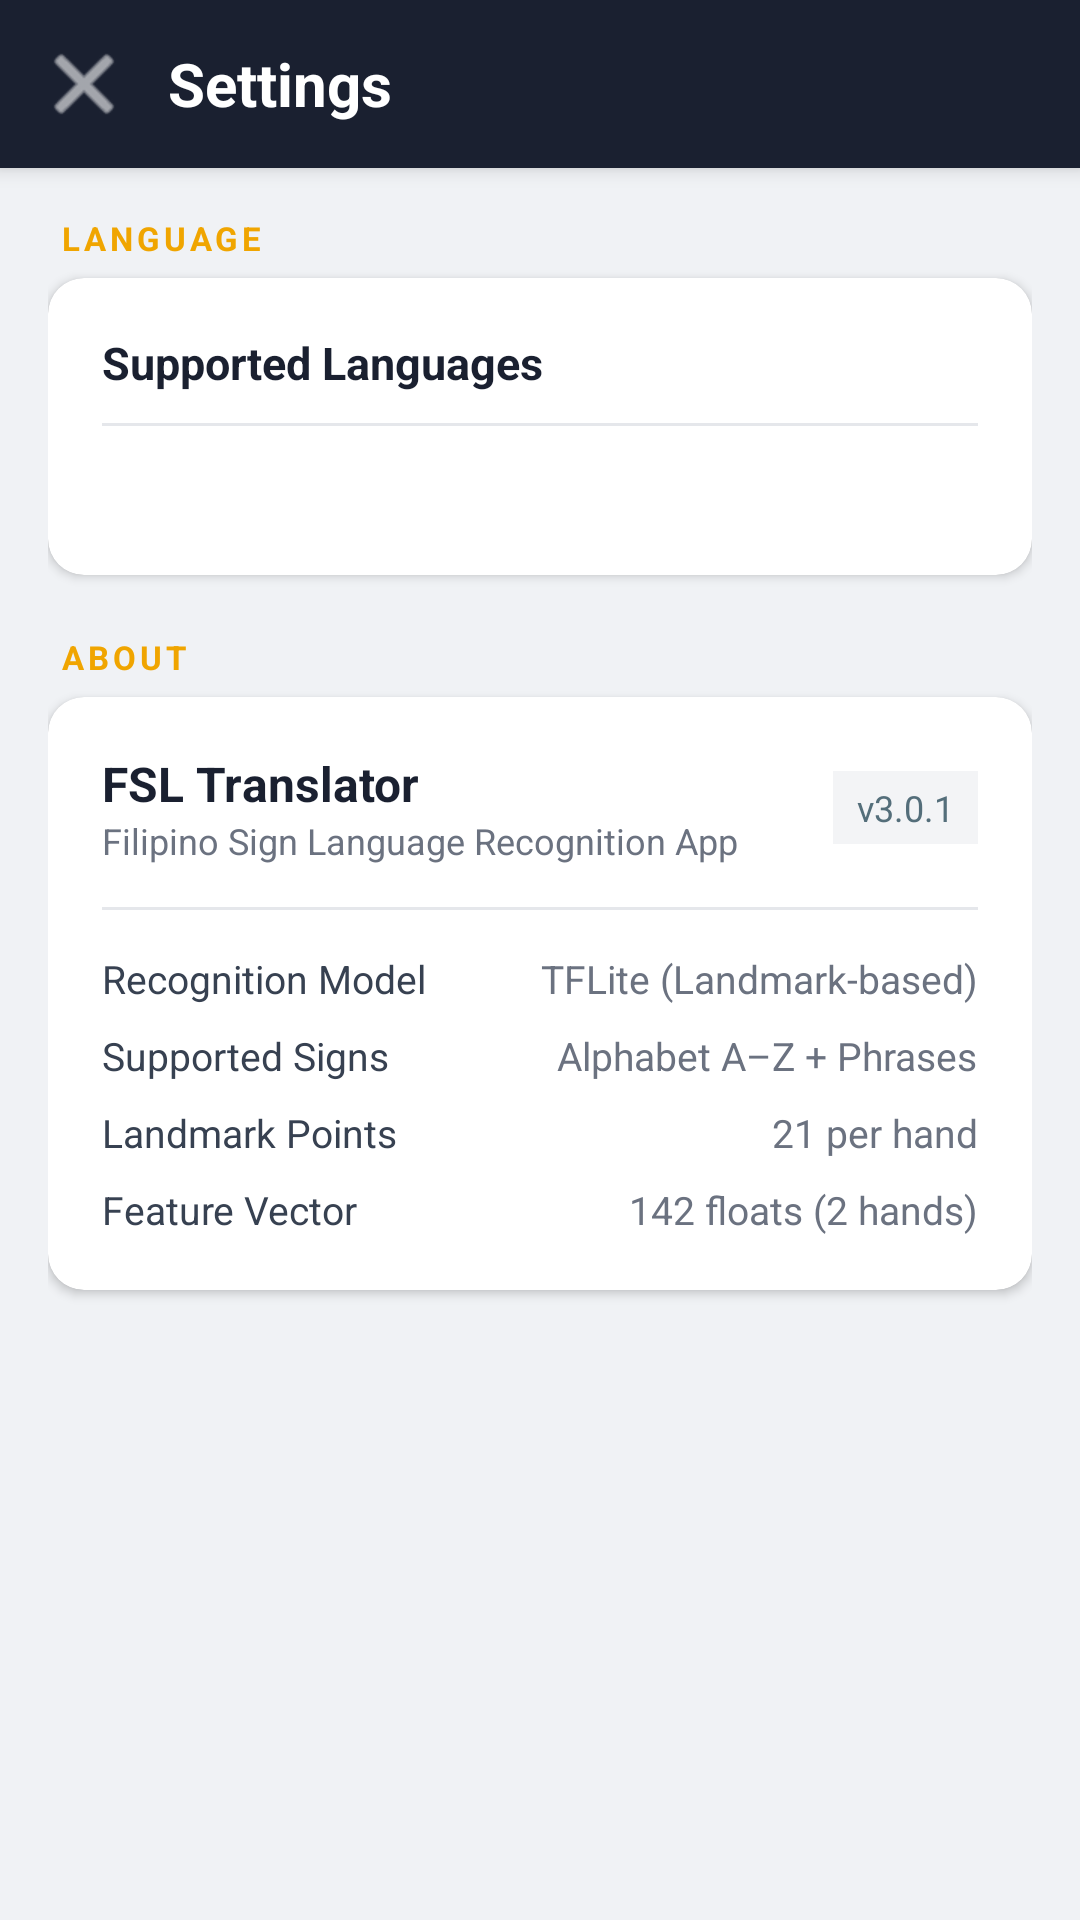

Here is an Android app screen rendered from its layout file. Give the layout XML and the strings, colors and styles it references.
<!-- AndroidManifest.xml: application theme Theme.Myfslapplication -->
<!-- res/layout/activity_settings.xml -->
<?xml version="1.0" encoding="utf-8"?>
<RelativeLayout xmlns:android="http://schemas.android.com/apk/res/android"
    xmlns:app="http://schemas.android.com/apk/res-auto"
    android:layout_width="match_parent"
    android:layout_height="match_parent"
    android:background="#F0F2F5">

    
    <LinearLayout
        android:id="@+id/topBar"
        android:layout_width="match_parent"
        android:layout_height="56dp"
        android:layout_alignParentTop="true"
        android:background="#1A2030"
        android:gravity="center_vertical"
        android:orientation="horizontal"
        android:paddingStart="4dp"
        android:paddingEnd="16dp"
        android:elevation="4dp">

        <ImageButton
            android:id="@+id/btnBack"
            android:layout_width="48dp"
            android:layout_height="48dp"
            android:background="?attr/selectableItemBackgroundBorderless"
            android:contentDescription="Back"
            android:padding="12dp"
            android:src="@android:drawable/ic_menu_close_clear_cancel"
            app:tint="#FFFFFF" />

        <TextView
            android:layout_width="0dp"
            android:layout_height="wrap_content"
            android:layout_weight="1"
            android:text="Settings"
            android:textColor="#FFFFFF"
            android:textSize="20sp"
            android:textStyle="bold"
            android:layout_marginStart="4dp" />
    </LinearLayout>

    <ScrollView
        android:layout_width="match_parent"
        android:layout_height="match_parent"
        android:layout_below="@id/topBar"
        android:fillViewport="true">

        <LinearLayout
            android:layout_width="match_parent"
            android:layout_height="wrap_content"
            android:orientation="vertical"
            android:padding="16dp">

            
            <TextView
                android:layout_width="match_parent"
                android:layout_height="wrap_content"
                android:text="LANGUAGE"
                android:textSize="11sp"
                android:textColor="#F0A500"
                android:textStyle="bold"
                android:letterSpacing="0.12"
                android:layout_marginBottom="6dp"
                android:layout_marginStart="4dp" />

            <androidx.cardview.widget.CardView
                xmlns:app="http://schemas.android.com/apk/res-auto"
                android:layout_width="match_parent"
                android:layout_height="wrap_content"
                android:layout_marginBottom="20dp"
                app:cardCornerRadius="12dp"
                app:cardElevation="2dp">

                <LinearLayout
                    android:layout_width="match_parent"
                    android:layout_height="wrap_content"
                    android:orientation="vertical"
                    android:padding="18dp">

                    <TextView
                        android:layout_width="match_parent"
                        android:layout_height="wrap_content"
                        android:text="Supported Languages"
                        android:textSize="15sp"
                        android:textStyle="bold"
                        android:textColor="#1A2030"
                        android:layout_marginBottom="10dp" />

                    <View
                        android:layout_width="match_parent"
                        android:layout_height="1dp"
                        android:background="#E5E7EB"
                        android:layout_marginBottom="14dp" />

                    <TextView
                        android:id="@+id/tvLanguageInfo"
                        android:layout_width="match_parent"
                        android:layout_height="wrap_content"
                        android:textSize="13sp"
                        android:textColor="#374151"
                        android:lineSpacingMultiplier="1.6" />

                </LinearLayout>
            </androidx.cardview.widget.CardView>

            
            <TextView
                android:layout_width="match_parent"
                android:layout_height="wrap_content"
                android:text="ABOUT"
                android:textSize="11sp"
                android:textColor="#F0A500"
                android:textStyle="bold"
                android:letterSpacing="0.12"
                android:layout_marginBottom="6dp"
                android:layout_marginStart="4dp" />

            <androidx.cardview.widget.CardView
                android:layout_width="match_parent"
                android:layout_height="wrap_content"
                android:layout_marginBottom="32dp"
                app:cardCornerRadius="12dp"
                app:cardElevation="2dp">

                <LinearLayout
                    android:layout_width="match_parent"
                    android:layout_height="wrap_content"
                    android:orientation="vertical"
                    android:padding="18dp">

                    <LinearLayout
                        android:layout_width="match_parent"
                        android:layout_height="wrap_content"
                        android:orientation="horizontal"
                        android:gravity="center_vertical"
                        android:layout_marginBottom="14dp">

                        <LinearLayout
                            android:layout_width="0dp"
                            android:layout_height="wrap_content"
                            android:layout_weight="1"
                            android:orientation="vertical">

                            <TextView
                                android:layout_width="wrap_content"
                                android:layout_height="wrap_content"
                                android:text="FSL Translator"
                                android:textSize="16sp"
                                android:textStyle="bold"
                                android:textColor="#1A2030" />

                            <TextView
                                android:layout_width="wrap_content"
                                android:layout_height="wrap_content"
                                android:text="Filipino Sign Language Recognition App"
                                android:textSize="12sp"
                                android:textColor="#6B7280" />
                        </LinearLayout>

                        <TextView
                            android:id="@+id/tvVersion"
                            android:layout_width="wrap_content"
                            android:layout_height="wrap_content"
                            android:background="#F3F4F6"
                            android:paddingStart="8dp"
                            android:paddingTop="4dp"
                            android:paddingEnd="8dp"
                            android:paddingBottom="4dp"
                            android:text="v3.0.1"
                            android:textColor="#546E7A"
                            android:textSize="12sp" />
                    </LinearLayout>

                    <View
                        android:layout_width="match_parent"
                        android:layout_height="1dp"
                        android:background="#E5E7EB"
                        android:layout_marginBottom="14dp" />

                    <LinearLayout
                        android:layout_width="match_parent"
                        android:layout_height="wrap_content"
                        android:orientation="horizontal"
                        android:layout_marginBottom="8dp">

                        <TextView
                            android:layout_width="0dp"
                            android:layout_height="wrap_content"
                            android:layout_weight="1"
                            android:text="Recognition Model"
                            android:textSize="13sp"
                            android:textColor="#374151" />

                        <TextView
                            android:layout_width="wrap_content"
                            android:layout_height="wrap_content"
                            android:text="TFLite (Landmark-based)"
                            android:textSize="13sp"
                            android:textColor="#6B7280" />
                    </LinearLayout>

                    <LinearLayout
                        android:layout_width="match_parent"
                        android:layout_height="wrap_content"
                        android:orientation="horizontal"
                        android:layout_marginBottom="8dp">

                        <TextView
                            android:layout_width="0dp"
                            android:layout_height="wrap_content"
                            android:layout_weight="1"
                            android:text="Supported Signs"
                            android:textSize="13sp"
                            android:textColor="#374151" />

                        <TextView
                            android:layout_width="wrap_content"
                            android:layout_height="wrap_content"
                            android:text="Alphabet A–Z + Phrases"
                            android:textSize="13sp"
                            android:textColor="#6B7280" />
                    </LinearLayout>

                    <LinearLayout
                        android:layout_width="match_parent"
                        android:layout_height="wrap_content"
                        android:orientation="horizontal"
                        android:layout_marginBottom="8dp">

                        <TextView
                            android:layout_width="0dp"
                            android:layout_height="wrap_content"
                            android:layout_weight="1"
                            android:text="Landmark Points"
                            android:textSize="13sp"
                            android:textColor="#374151" />

                        <TextView
                            android:layout_width="wrap_content"
                            android:layout_height="wrap_content"
                            android:text="21 per hand"
                            android:textSize="13sp"
                            android:textColor="#6B7280" />
                    </LinearLayout>

                    <LinearLayout
                        android:layout_width="match_parent"
                        android:layout_height="wrap_content"
                        android:orientation="horizontal">

                        <TextView
                            android:layout_width="0dp"
                            android:layout_height="wrap_content"
                            android:layout_weight="1"
                            android:text="Feature Vector"
                            android:textSize="13sp"
                            android:textColor="#374151" />

                        <TextView
                            android:layout_width="wrap_content"
                            android:layout_height="wrap_content"
                            android:text="142 floats (2 hands)"
                            android:textSize="13sp"
                            android:textColor="#6B7280" />
                    </LinearLayout>

                </LinearLayout>
            </androidx.cardview.widget.CardView>

        </LinearLayout>
    </ScrollView>

</RelativeLayout>
<!-- resources referenced by this layout -->
<resources>
  <style name="Theme.Myfslapplication" parent="Theme.MaterialComponents.Light.NoActionBar">
          <item name="colorPrimary">@color/brand_blue</item>
          <item name="colorPrimaryVariant">@color/brand_blue</item>
          <item name="colorOnPrimary">@color/white</item>
          <item name="android:statusBarColor">@color/brand_blue</item>
      </style>
  <color name="brand_blue">#8EC3EB</color>
  <color name="white">#FFFFFFFF</color>
</resources>
